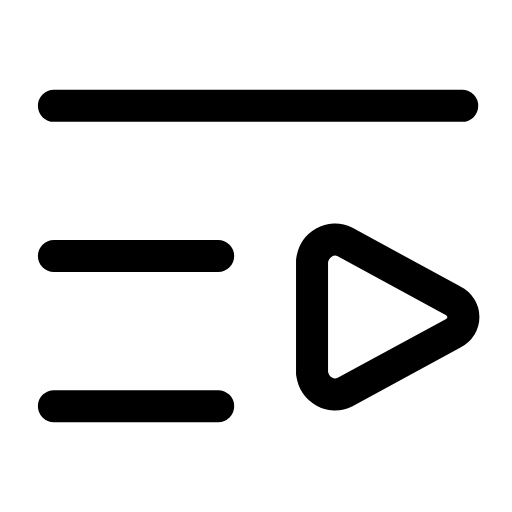
t = 0.00 s
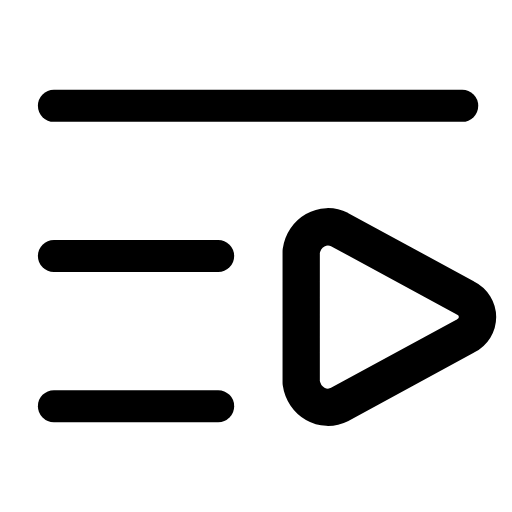
t = 0.26 s
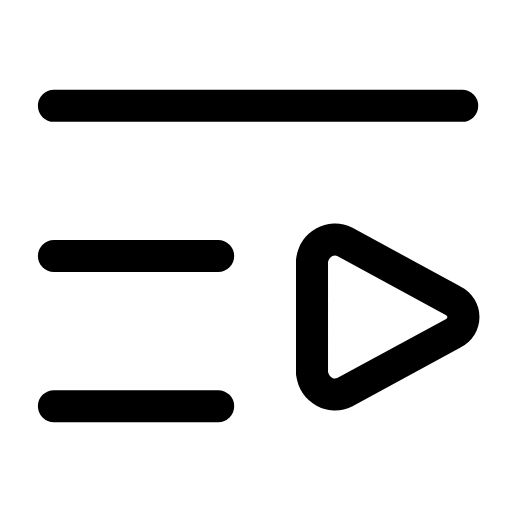
t = 0.53 s
t = 0.78 s: frame unchanged from t = 0.00 s, image omitted
t = 1.06 s: frame unchanged from t = 0.00 s, image omitted
t = 1.33 s: frame unchanged from t = 0.00 s, image omitted

The animated SVG that drew these frames (rendered in a browser with its animation timeline set to each time). Animation: 1 SMIL element (animateTransform=1); one cycle of 1.60 s, repeats indefinitely.

<svg xmlns="http://www.w3.org/2000/svg" width="24" height="24" viewBox="0 0 24 24" fill="none"><g transform="translate(-1.213 -1.2) scale(1.1)"><line stroke="currentColor" stroke-width="1.364" stroke-linecap="round" stroke-linejoin="round" fill="none" x1="3.4" y1="5.6" x2="20.8" y2="5.6"></line><line stroke="currentColor" stroke-width="1.364" stroke-linecap="round" stroke-linejoin="round" fill="none" x1="3.4" y1="12" x2="10.4" y2="12"></line><line stroke="currentColor" stroke-width="1.364" stroke-linecap="round" stroke-linejoin="round" fill="none" x1="3.4" y1="18.4" x2="10.4" y2="18.4"></line><g transform="translate(17.2 14.6)"><g><animateTransform attributeName="transform" type="scale" values="1;1;1.2;1;1;1;1;1.2;1;1;1" keyTimes="0;0.135;0.2475;0.36;0.45;0.6;0.66;0.735;0.81;0.9;1" dur="1.6s" repeatCount="indefinite" calcMode="spline" keySplines="0.16 1 0.3 1;0.16 1 0.3 1;0.16 1 0.3 1;0.16 1 0.3 1;0.16 1 0.3 1;0.16 1 0.3 1;0.16 1 0.3 1;0.16 1 0.3 1;0.16 1 0.3 1;0.16 1 0.3 1"/><g transform="translate(-17.2 -14.6)"><g><path stroke="currentColor" stroke-width="1.364" stroke-linecap="round" stroke-linejoin="round" fill="none" d="M14.4 12.2C14.5 11.5 15.2 11.1 15.8 11.4L20.4 13.9C21 14.2 21 15 20.4 15.3L15.8 17.8C15.2 18.1 14.5 17.7 14.4 17Z"></path></g></g></g></g></g></svg>
